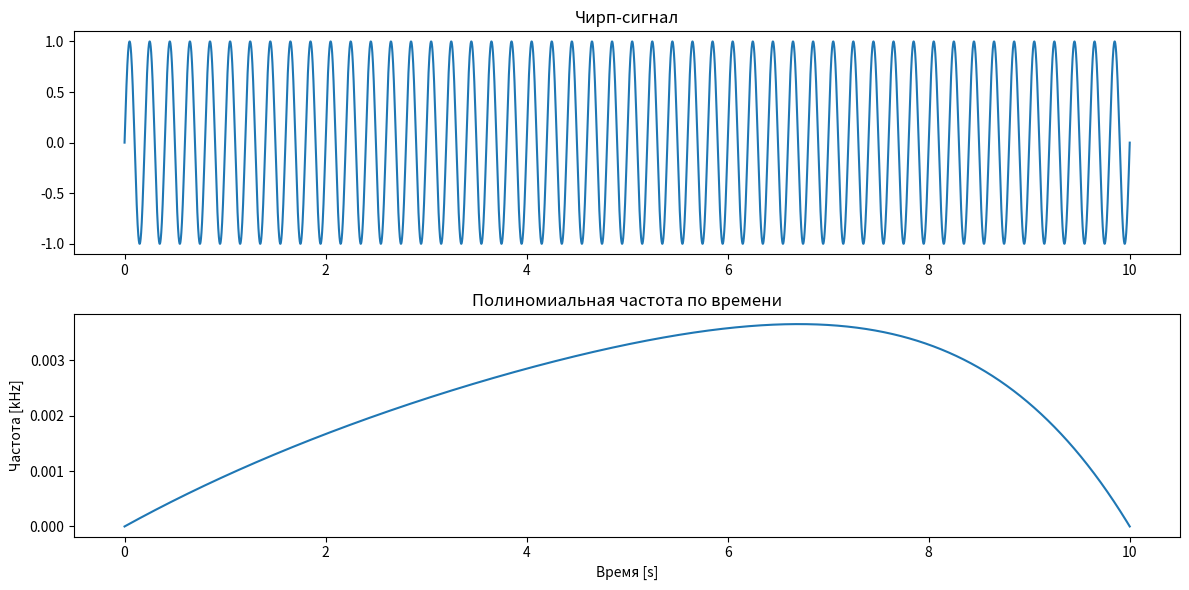
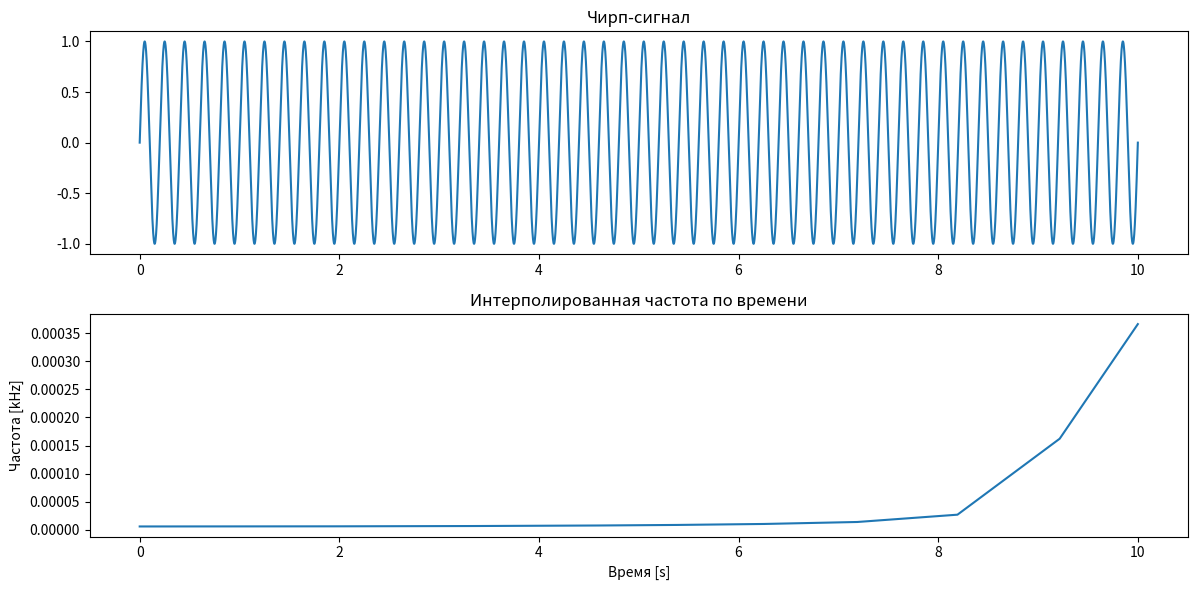
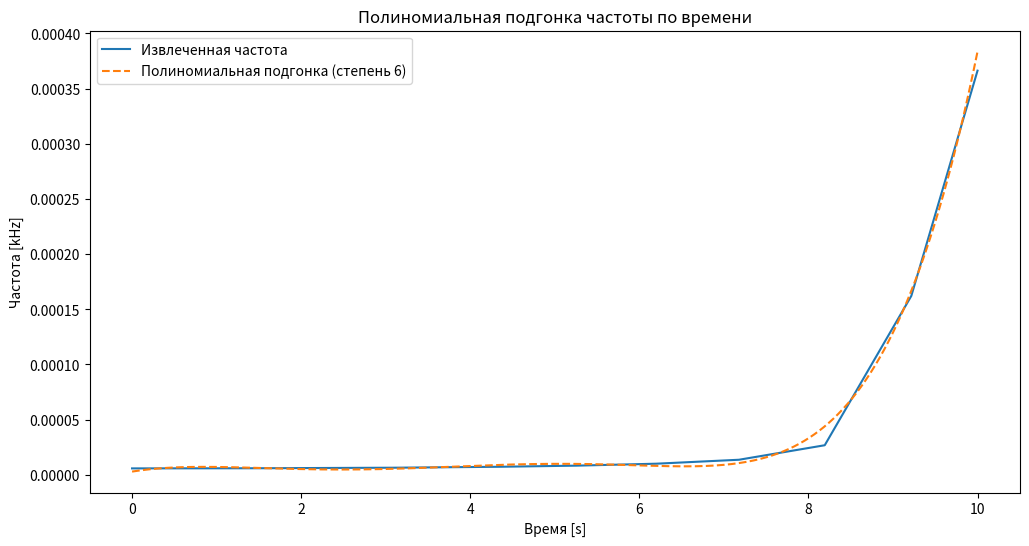

Write Python code to recreate these figures, in order.
import numpy as np
import matplotlib.pyplot as plt
from scipy.signal import stft
from scipy.interpolate import interp1d

# Параметры
fs = 1000  # частота дискретизации
t = np.linspace(0, 10, fs * 10)  # временная шкала
signal = np.sin(2 * np.pi * 5 * t)  # пример сигнала

# Определение полиномиальной модели 6-й степени
def polynomial_model6(t, a0, a1, a2, a3, a4, a5, a6):
    return a0 + a1 * t + a2 * t**2 + a3 * t**3 + a4 * t**4 + a5 * t**5 + a6 * t**6

# Коэффициенты полинома (пример)
coefficients = [0, 1, -0.1, 0.01, -0.001, 0.0001, -0.00001]

# Генерация полиномиальной частоты
f_poly = polynomial_model6(t, *coefficients)

# Построение графиков
plt.figure(figsize=(12, 6))
plt.subplot(2, 1, 1)
plt.plot(t, signal)
plt.title('Чирп-сигнал')

plt.subplot(2, 1, 2)
plt.plot(t, f_poly / 1000)  # Частота в кГц для удобства
plt.title('Полиномиальная частота по времени')
plt.xlabel('Время [s]')
plt.ylabel('Частота [kHz]')

plt.tight_layout()
plt.show()

# Применение STFT для извлечения частоты
f, t_stft, Zxx = stft(signal, fs=fs, nperseg=2048)
frequencies = np.mean(np.abs(Zxx), axis=1)

# Проверка длины массивов
len_t_stft = len(t_stft)
len_frequencies = len(frequencies)

# Обрезка массивов до одинаковой длины
min_length = min(len_t_stft, len_frequencies)
t_stft = t_stft[:min_length]
frequencies = frequencies[:min_length]

# Интерполяция частоты
interp_func = interp1d(t_stft, frequencies, kind='linear', fill_value="extrapolate")
interpolated_freq = interp_func(t)

# Построение графиков
plt.figure(figsize=(12, 6))
plt.subplot(2, 1, 1)
plt.plot(t, signal)
plt.title('Чирп-сигнал')

plt.subplot(2, 1, 2)
plt.plot(t, interpolated_freq / 1000)  # Частота в кГц для удобства
plt.title('Интерполированная частота по времени')
plt.xlabel('Время [s]')
plt.ylabel('Частота [kHz]')

plt.tight_layout()
plt.show()

from numpy.polynomial.polynomial import Polynomial

# Применение полиномиальной регрессии
degree = 6  # Степень полинома, можно настроить
poly_fit = Polynomial.fit(t, interpolated_freq, degree)

# Построение графиков
plt.figure(figsize=(12, 6))
plt.plot(t, interpolated_freq / 1000, label='Извлеченная частота')
plt.plot(t, poly_fit(t) / 1000, label=f'Полиномиальная подгонка (степень {degree})', linestyle='--')
plt.title('Полиномиальная подгонка частоты по времени')
plt.xlabel('Время [s]')
plt.ylabel('Частота [kHz]')
plt.legend()
plt.show()

# Коэффициенты полинома
print("Коэффициенты полинома:", poly_fit.convert().coef)
